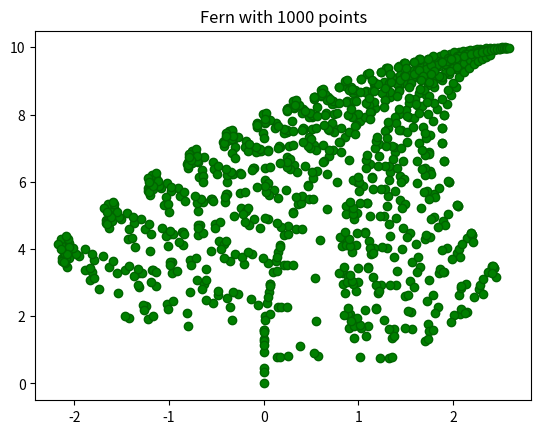

Reproduce this figure in Python.
import numpy as np
import matplotlib.pyplot as plt

def transform1(p):
    x, y = p[0], p[1]
    x1 = 0.85*x + 0.04*y
    y1 = -0.04*x + 0.85*y + 1.6
    return x1, y1

def transform2(p):
    x, y = p[0], p[1]
    x1 = 0.2*x - 0.26*y
    y1 = 0.23*x + 0.22*y + 1.6
    return x1, y1
    
def transform3(p):
    x, y = p[0], p[1]
    x1 = -0.15*x + 0.28*y
    y1 = 0.26*x + 0.24*y + 0.44
    return x1, y1

def transform4(p):
    y = p[1]
    x1 = 0
    y1 = 0.16*y
    return x1, y1    

def transform(p):
    transforms =[transform1, transform2, transform3, transform4]
    # 0～3の中から、85%, 7%, 7%, 1%の重みでインデックスを選ぶ
    index = np.random.choice([0, 1, 2, 3], p=probability)
    t = transforms[index]
    x, y = t(p)
    return x, y

def draw(n):
    x, y = [0], [0]    # ｘ、ｙはn個の要素を持つリストになる
    x1, y1 = 0, 0      # 現在の座標
    for i in range(n):
        x1, y1 = transform((x1, y1))
        x.append(x1)
        y.append(y1)
    return x, y

n = 1000  # 点の数
# 85%, 7%, 7%, 1%
probability = [0.85, 0.07, 0.07, 0.01] # 合計が1.00
x, y = draw(n)
plt.plot(x, y, "o", c="g", markeredgecolor="darkgreen")
plt.title("Fern with {} points".format(n))
plt.show()
